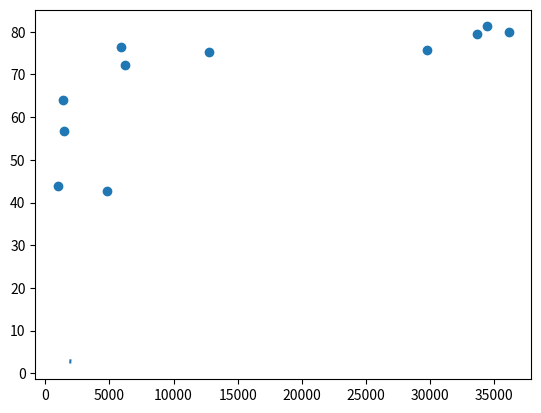

Here is the Python script that generated this plot:
import matplotlib.pyplot as plt

year = [1950, 1951, 1952, 1953, 1954, 1955, 1956, 1957, 1958, 1959, 1960]
pop = [2.53, 2.57, 2.62, 2.67, 2.71, 2.76, 2.81, 2.86, 2.92, 2.97, 3.03]

plt.plot(year, pop)
plt.show()

gdp_cap = [974.5803384, 5937.029525999998, 6223.367465, 4797.231267, 12779.37964, 34435.367439999995, 36126.4927,
           29796.04834, 1391.253792, 33692.60508, 1441.284873]
life_exp = [43.828, 76.423, 72.301, 42.731, 75.32, 81.235, 79.829, 75.635, 64.062, 79.441, 56.728]

plt.scatter(gdp_cap, life_exp)
plt.show()
